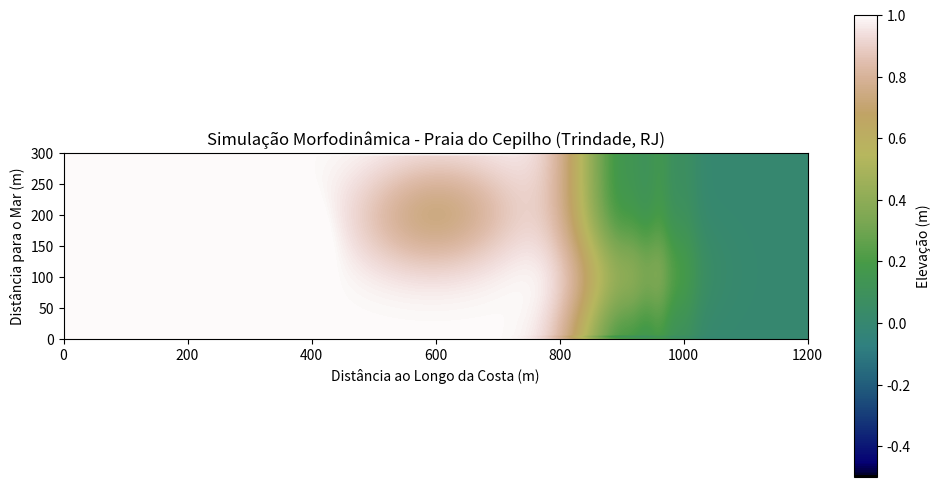

Python code for this plot:
import numpy as np
import matplotlib.pyplot as plt
from matplotlib.animation import FuncAnimation

# Parâmetros realísticos para Praia do Cepilho
Lx, Ly = 1200, 300  # Extensão da praia (m)
Nx, Ny = 600, 200   # Maior resolução espacial
dx, dy = Lx/Nx, Ly/Ny
dt = 3600           # Passo de tempo de 1 hora (em segundos)
T = 24*5            # Simulação de 5 dias (em passos de hora)

# Coeficientes ajustados com base em dados de campo
D = 0.05            # Coeficiente de difusão reduzido (m²/s)
alpha_wave = 0.01   # Transporte por ondas
alpha_tide = 0.005  # Transporte por maré
beta = 0.001        # Coeficiente não-linear

# Perfil de praia inicial baseado em dados reais
def initialize_beach_profile(X, Y, Lx, Ly):
    h = np.zeros_like(X)
    
    # Perfil de praia típico (face, berma, pós-praia)
    h += 0.5 * (1 - np.tanh((X - 0.7*Lx)/50))  # Face da praia
    h += 0.2 * np.exp(-((X - 0.8*Lx)/30)**2)    # Berma
    
    # Elementos geológicos específicos
    h += 0.4 * np.exp(-((X - Lx/4)/80)**2 - ((Y - Ly/2)/60)**2)  # Formação rochosa sul
    h += 0.3 * np.exp(-((X - 3*Lx/4)/100)**2 - ((Y - Ly/3)/70)**2)  # Formação rochosa norte
    h -= 0.3 * np.exp(-((X - Lx/2)/120)**2 - ((Y - 2*Ly/3)/80)**2)  # Canal de escoamento
        
    return h

# Fluxo de sedimentos aprimorado
def compute_sediment_flux(h, dx, dy, alpha_wave, alpha_tide, beta):
    slope_x, slope_y = np.gradient(h, dx, dy)
    
    # Transporte linear (ondas e marés)
    Q_sx = -alpha_wave * slope_x - alpha_tide * slope_x
    Q_sy = -alpha_wave * slope_y - alpha_tide * slope_y
    
    # Termo não-linear (transporte intenso em altas inclinações)
    slope_mag = np.sqrt(slope_x**2 + slope_y**2)
    Q_sx -= beta * slope_x * slope_mag
    Q_sy -= beta * slope_y * slope_mag
    
    return Q_sx, Q_sy

# Atualização da topografia com termos adicionais
def update_topography(h, Q_sx, Q_sy, dx, dy, dt, D):
    # Conservação de massa
    dQs_dx = np.gradient(Q_sx, dx, axis=1)
    dQs_dy = np.gradient(Q_sy, dy, axis=0)
    dh_dt = -(dQs_dx + dQs_dy)
    
    # Difusão
    lap_h = np.gradient(np.gradient(h, dx, axis=1), dx, axis=1) + np.gradient(np.gradient(h, dy, axis=0), dy, axis=0)
    dh_dt += D * lap_h
    
    # Atualização
    h += dh_dt * dt
    
    # Condição de contorno (sedimentos não saem do domínio)
   # h = np.clip(h, -2, 2)  # Limites físicos
    
    return h

# Inicialização
x = np.linspace(0, Lx, Nx)
y = np.linspace(0, Ly, Ny)
X, Y = np.meshgrid(x, y)
h = initialize_beach_profile(X, Y, Lx, Ly)

# Visualização
fig, ax = plt.subplots(figsize=(12, 6))
img = ax.imshow(h, extent=[0, Lx, 0, Ly], origin='lower', 
               cmap='gist_earth', vmin=-0.5, vmax=1.0)
plt.colorbar(img, label='Elevação (m)')
plt.title('Simulação Morfodinâmica - Praia do Cepilho (Trindade, RJ)')
plt.xlabel('Distância ao Longo da Costa (m)')
plt.ylabel('Distância para o Mar (m)')

# Animação
def update(frame):
    global h
    Q_sx, Q_sy = compute_sediment_flux(h, dx, dy, alpha_wave, alpha_tide, beta)
    h = update_topography(h, Q_sx, Q_sy, dx, dy, dt, D)
    
    # Adicionando variação de maré periódica
    tide = 0.2 * np.sin(2*np.pi*frame/12)  # Ciclo de 12 horas
    h[:, :10] += tide * dt/3600 * 0.01  # Afetando a zona de arrebentação
    
    img.set_array(h)
    return img,

ani = FuncAnimation(fig, update, frames=T, interval=100, blit=True)
plt.show()

